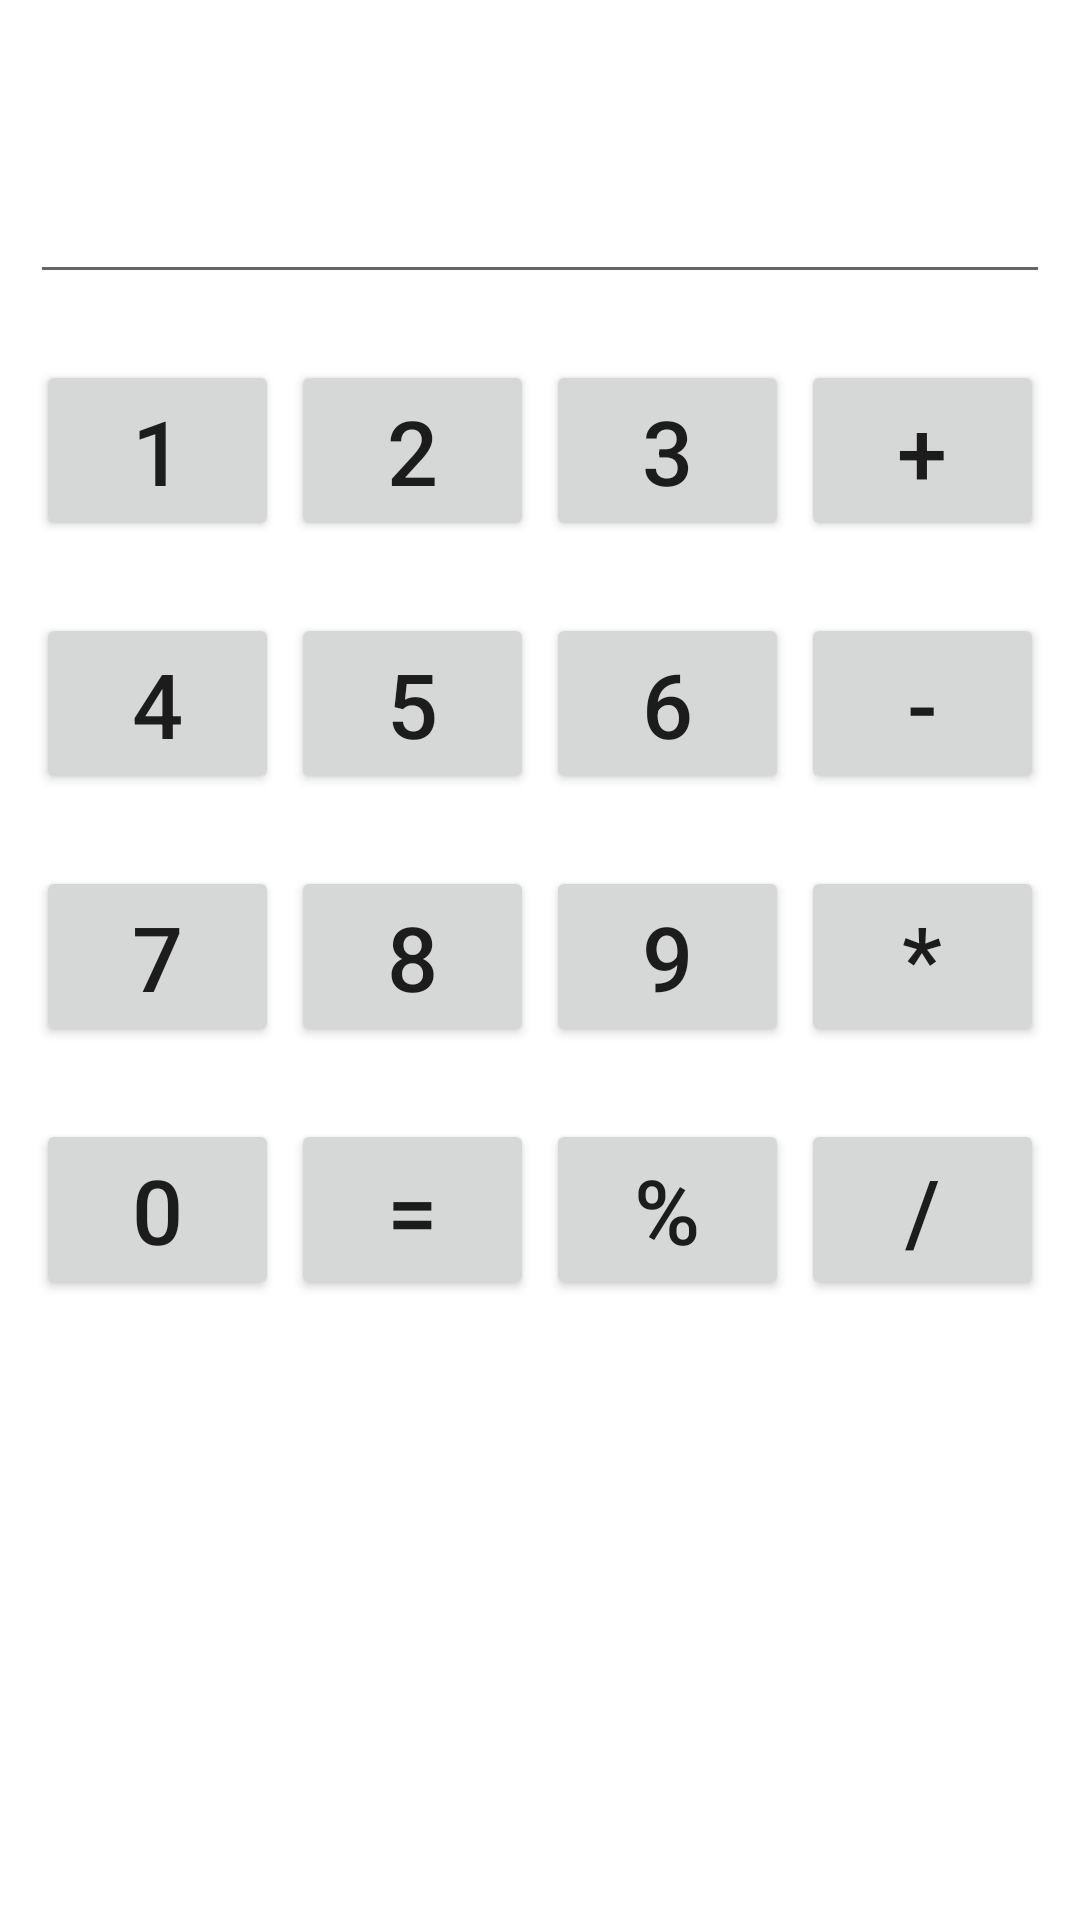

Layout XML and referenced resources for this Android screen:
<!-- AndroidManifest.xml: application theme Theme.Jungseoyeon -->
<!-- res/layout/activity_cal.xml -->
<?xml version="1.0" encoding="utf-8"?>
<LinearLayout xmlns:android="http://schemas.android.com/apk/res/android"
    xmlns:app="http://schemas.android.com/apk/res-auto"
    xmlns:tools="http://schemas.android.com/tools"
    android:layout_width="match_parent"
    android:layout_height="match_parent"
    android:orientation="vertical"
    tools:context=".CalActivity">

    <LinearLayout
        android:layout_width="match_parent"
        android:layout_height="wrap_content"
        android:layout_margin="10dp"
        android:orientation="vertical">

        <TextView
            android:id="@+id/tv_text1"
            android:layout_width="fill_parent"
            android:layout_height="wrap_content"
            android:layout_weight="1"
            android:ems="20"
            android:textSize="35dp" />

        <EditText
            android:id="@+id/et_text2"
            android:layout_width="match_parent"
            android:layout_height="wrap_content"
            android:layout_gravity="right"
            android:maxLines="1" />
    </LinearLayout>

    <LinearLayout
        android:layout_width="match_parent"
        android:layout_height="wrap_content"
        android:layout_margin="10dp"
        android:orientation="horizontal">

        <Button
            android:id="@+id/bt_1"
            android:layout_width="0dp"
            android:layout_height="wrap_content"
            android:layout_margin="2dp"
            android:layout_weight="1"
            android:onClick="num"
            android:text="1"
            android:textSize="30dp" />

        <Button
            android:id="@+id/bt_2"
            android:layout_width="0dp"
            android:layout_height="wrap_content"
            android:layout_margin="2dp"
            android:layout_weight="1"
            android:onClick="num"
            android:text="2"
            android:textSize="30dp" />

        <Button
            android:id="@+id/bt_3"
            android:layout_width="0dp"
            android:layout_height="wrap_content"
            android:layout_margin="2dp"
            android:layout_weight="1"
            android:onClick="num"
            android:text="3"
            android:textSize="30dp" />

        <Button
            android:id="@+id/bt_plus"
            android:layout_width="0dp"
            android:layout_height="wrap_content"
            android:layout_margin="2dp"
            android:layout_weight="1"
            android:onClick="symbol"
            android:text="+"
            android:textSize="30dp" />
    </LinearLayout>

    <LinearLayout
        android:layout_width="match_parent"
        android:layout_height="wrap_content"
        android:layout_margin="10dp"
        android:orientation="horizontal">

        <Button
            android:id="@+id/bt_4"
            android:layout_width="0dp"
            android:layout_height="wrap_content"
            android:layout_margin="2dp"
            android:layout_weight="1"
            android:onClick="num"
            android:text="4"
            android:textSize="30dp" />

        <Button
            android:id="@+id/bt_5"
            android:layout_width="0dp"
            android:layout_height="wrap_content"
            android:layout_margin="2dp"
            android:layout_weight="1"
            android:onClick="num"
            android:text="5"
            android:textSize="30dp" />

        <Button
            android:id="@+id/bt_6"
            android:layout_width="0dp"
            android:layout_height="wrap_content"
            android:layout_margin="2dp"
            android:layout_weight="1"
            android:onClick="num"
            android:text="6"
            android:textSize="30dp" />

        <Button
            android:id="@+id/bt_minus"
            android:layout_width="0dp"
            android:layout_height="wrap_content"
            android:layout_margin="2dp"
            android:layout_weight="1"
            android:onClick="symbol"
            android:text="-"
            android:textSize="30dp" />
    </LinearLayout>

    <LinearLayout
        android:layout_width="match_parent"
        android:layout_height="wrap_content"
        android:layout_margin="10dp"
        android:orientation="horizontal">

        <Button
            android:id="@+id/bt_7"
            android:layout_width="0dp"
            android:layout_height="wrap_content"
            android:layout_margin="2dp"
            android:layout_weight="1"
            android:onClick="num"
            android:text="7"
            android:textSize="30dp" />

        <Button
            android:id="@+id/bt_8"
            android:layout_width="0dp"
            android:layout_height="wrap_content"
            android:layout_margin="2dp"
            android:layout_weight="1"
            android:onClick="num"
            android:text="8"
            android:textSize="30dp" />

        <Button
            android:id="@+id/bt_9"
            android:layout_width="0dp"
            android:layout_height="wrap_content"
            android:layout_margin="2dp"
            android:layout_weight="1"
            android:onClick="num"
            android:text="9"
            android:textSize="30dp" />

        <Button
            android:id="@+id/bt_multiple"
            android:layout_width="0dp"
            android:layout_height="wrap_content"
            android:layout_margin="2dp"
            android:layout_weight="1"
            android:onClick="symbol"
            android:text="*"
            android:textSize="30dp" />
    </LinearLayout>

    <LinearLayout
        android:layout_width="match_parent"
        android:layout_height="wrap_content"
        android:layout_margin="10dp"
        android:orientation="horizontal">

        <Button
            android:id="@+id/bt_0"
            android:layout_width="0dp"
            android:layout_height="wrap_content"
            android:layout_margin="2dp"
            android:layout_weight="1"
            android:onClick="num"
            android:text="0"
            android:textSize="30dp" />

        <Button
            android:id="@+id/bt_result"
            android:layout_width="0dp"
            android:layout_height="wrap_content"
            android:layout_margin="2dp"
            android:layout_weight="1"
            android:onClick="equal"
            android:text="="
            android:textSize="30dp" />

        <Button
            android:id="@+id/bt_remain"
            android:layout_width="0dp"
            android:layout_height="wrap_content"
            android:layout_margin="2dp"
            android:layout_weight="1"
            android:onClick="symbol"
            android:text="%"
            android:textSize="30dp" />

        <Button
            android:id="@+id/bt_divide"
            android:layout_width="0dp"
            android:layout_height="wrap_content"
            android:layout_margin="2dp"
            android:layout_weight="1"
            android:onClick="symbol"
            android:text="/"
            android:textSize="30dp" />
    </LinearLayout>
</LinearLayout>
<!-- resources referenced by this layout -->
<resources>
  <style name="Theme.Jungseoyeon" parent="Theme.MaterialComponents.DayNight.DarkActionBar">
          
          <item name="colorPrimary">@color/purple_500</item>
          <item name="colorPrimaryVariant">@color/purple_700</item>
          <item name="colorOnPrimary">@color/white</item>
          
          <item name="colorSecondary">@color/teal_200</item>
          <item name="colorSecondaryVariant">@color/teal_700</item>
          <item name="colorOnSecondary">@color/black</item>
          
          <item name="android:statusBarColor" tools:targetApi="l">?attr/colorPrimaryVariant</item>
          
      </style>
  <!-- not gathered from this repository: default colours our renderer supplied (Android Studio template values) -->
  <color name="purple_500">#FF6200EE</color>
  <color name="purple_700">#FF3700B3</color>
  <color name="teal_200">#FF03DAC5</color>
  <color name="teal_700">#FF018786</color>
  <color name="black">#FF000000</color>
  <color name="white">#FFFFFFFF</color>
</resources>
